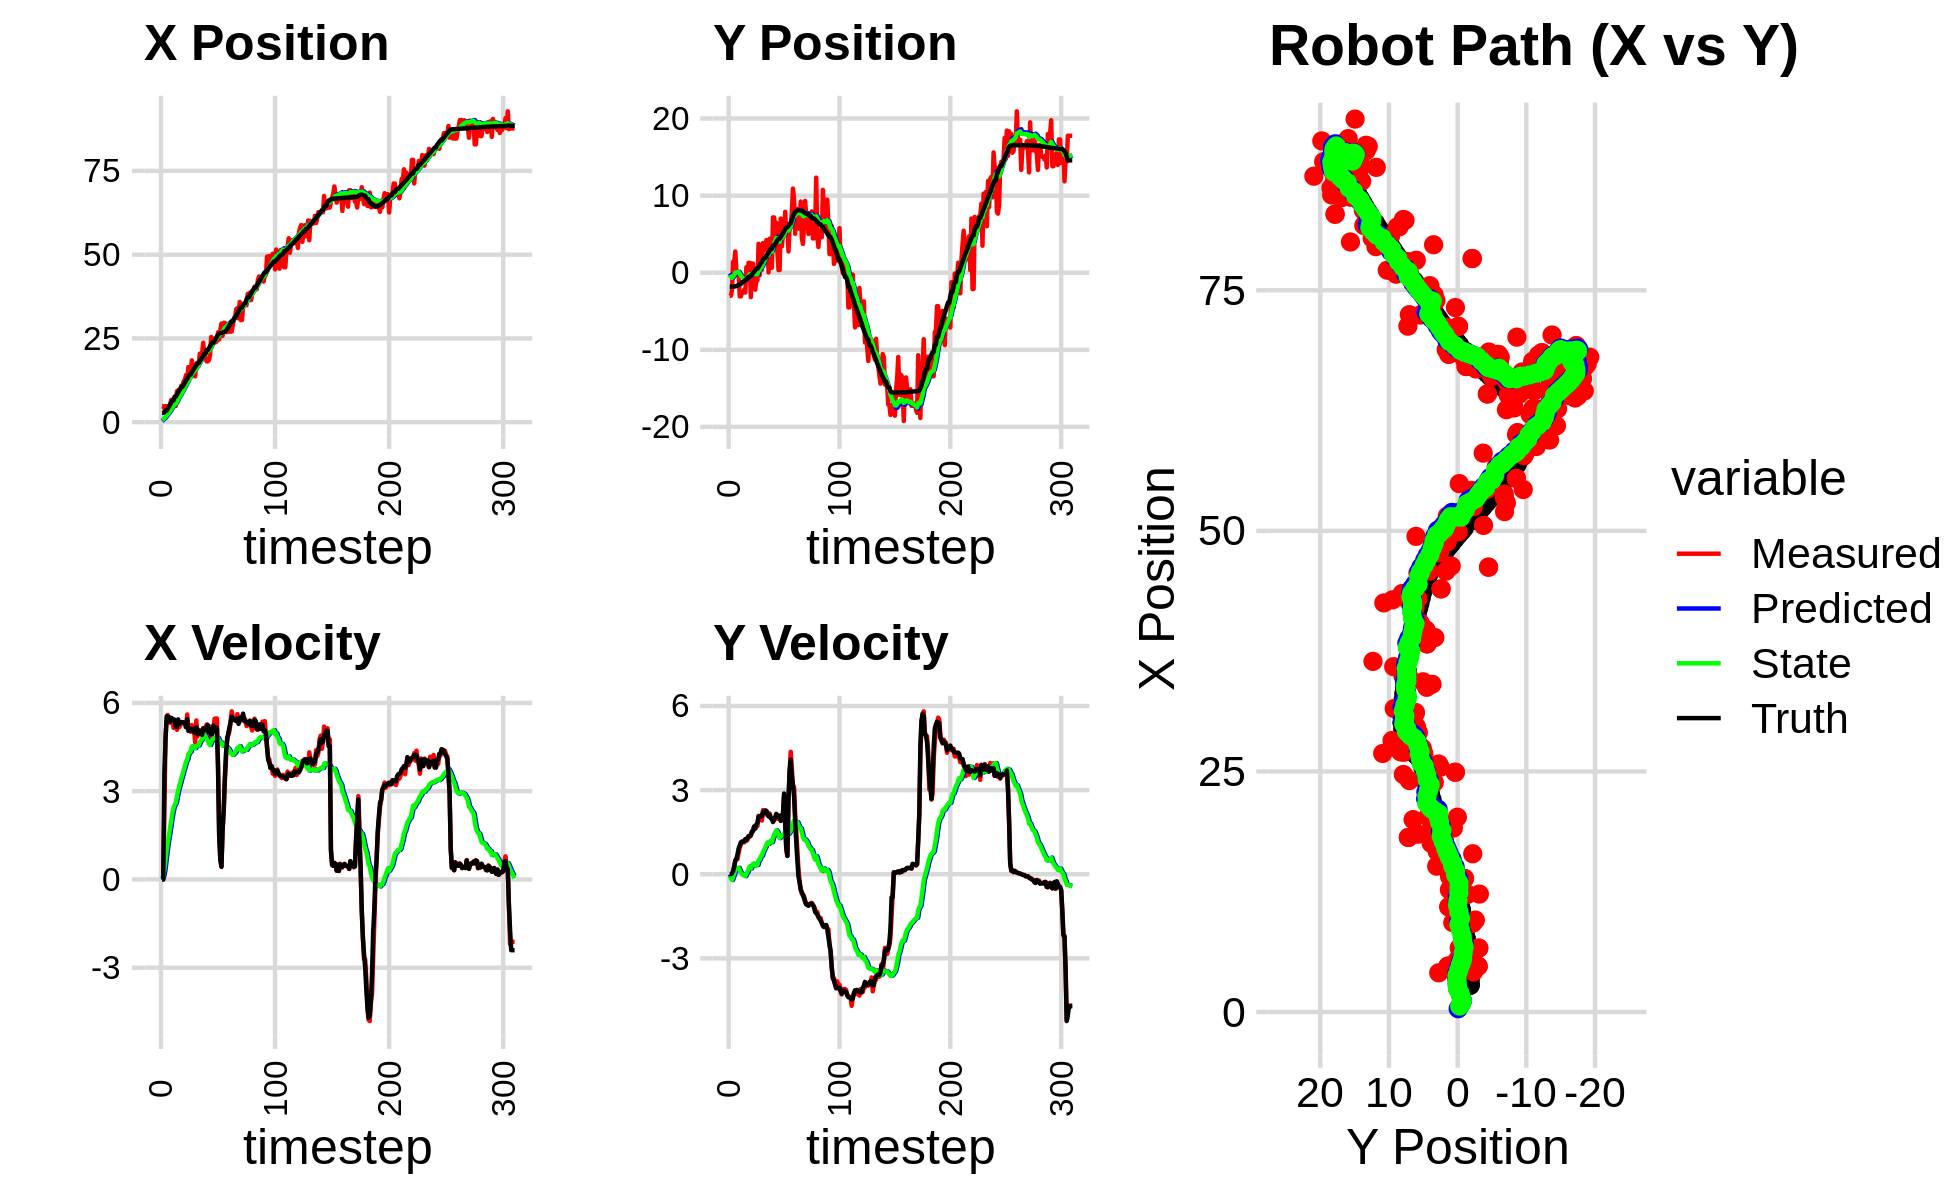

Values plotted in this chart, from the file beside it:
5.382403373706532435e+00, -1.189996183102072225e+00, 0.000000000000000000e+00, -0.000000000000000000e+00, 0.000000000000000000e+00, 0.000000000000000000e+00, 0.000000000000000000e+00, 0.000000000000000000e+00, 3.478720533552217553e-01, -8.417988771277416793e-02, 0.000000000000000000e+00, 0.000000000000000000e+00, 2.779191017326310131e+00, -1.814738392317504223e+00, 0.000000000000000000e+00, 0.000000000000000000e+00, 0.000000000000000000e+00, 6.550732359755784273e-05
4.757718682498023988e+00, -2.985299111075293332e+00, 0.000000000000000000e+00, -0.000000000000000000e+00, 3.478720533552217553e-01, -8.417988771277416793e-02, 0.000000000000000000e+00, 0.000000000000000000e+00, 6.193776064037197493e-01, -3.000985807021661622e-01, 4.763738789282241648e-02, -6.974981452830328332e-02, 2.779191017326310131e+00, -1.814738392317504223e+00, 0.000000000000000000e+00, 0.000000000000000000e+00, 0.000000000000000000e+00, 2.759016642812639475e-04
4.757718682498023988e+00, -2.985299111075293332e+00, 0.000000000000000000e+00, -0.000000000000000000e+00, 6.241413451930020173e-01, -3.070735621549964822e-01, 4.763738789282241648e-02, -6.974981452830328332e-02, 8.775504118263344200e-01, -5.183273324165837970e-01, 1.226796865362198008e-01, -1.520187023219905231e-01, 2.779191017326310131e+00, -1.814738392317504223e+00, 0.000000000000000000e+00, 0.000000000000000000e+00, 0.000000000000000000e+00, 2.759016642812639475e-04
4.166860103816519612e+00, -2.296212229977357744e+00, 2.428997157924258854e+00, 3.650338217487393913e-03, 8.898183804799564278e-01, -5.335292026487828965e-01, 1.226796865362198008e-01, -1.520187023219905231e-01, 1.154616351382767636e+00, -6.760491454843891024e-01, 3.252337208670554314e-01, -2.056467342025436185e-01, 2.970227241456722123e+00, -1.814367357758836397e+00, 3.600000000000000089e+00, 2.800000000000000058e-02, 3.599999904632568359e+00, -1.502815866842865944e-03
4.767953515064423442e+00, 1.414782663620184566e+00, 4.807297647675767394e+00, 8.218375958795984260e-02, 1.187139723469473163e+00, -6.966138189046434670e-01, 3.252337208670554314e-01, -2.056467342025436185e-01, 1.555035007697256333e+00, -4.955309873569008206e-01, 6.557105907264740852e-01, -9.532422570578684418e-02, 3.445881843461509941e+00, -1.805973629493828447e+00, 4.799000000000000377e+00, 1.140000000000000041e-01, 4.800000190734863281e+00, -1.709396019577980042e-02
4.767953515064423442e+00, 1.414782663620184566e+00, 5.421160082477169517e+00, 3.267826306674237458e-01, 1.620606066769903819e+00, -5.050634099274795563e-01, 6.557105907264740852e-01, -9.532422570578684418e-02, 1.993081008905472906e+00, -3.086381311640914449e-01, 9.880059034899748571e-01, 1.593808413717431871e-02, 3.445881843461509941e+00, -1.805973629493828447e+00, 5.548000000000000043e+00, 2.540000000000000036e-01, 5.553999900817871094e+00, -6.020624563097953796e-02
4.078667510385866279e+00, 2.752977489322820936e+00, 5.589660032434928816e+00, 4.888991784980551425e-01, 2.091881599254470370e+00, -3.070443227503740213e-01, 9.880059034899748571e-01, 1.593808413717431871e-02, 2.396975989998717083e+00, 3.130588131305900301e-03, 1.269477205622429272e+00, 1.768163138083894970e-01, 4.088013649135390004e+00, -1.769741417518415405e+00, 5.464999999999999858e+00, 4.919999999999999929e-01, 5.486999988555908203e+00, -8.724290132522583008e-02
3.594808817395805711e+00, 1.167087613285690273e-01, 5.474786988959298384e+00, 5.565195705473531262e-01, 2.523923710560960210e+00, 2.081221951214485069e-02, 1.269477205622429272e+00, 1.768163138083894970e-01, 2.760649704471684451e+00, 4.787826745487588909e-02, 1.493571046911861933e+00, 2.022806842732197685e-01, 4.618962287813151768e+00, -1.725068086192188099e+00, 5.517999999999999794e+00, 5.400000000000000355e-01, 5.544000148773193359e+00, -1.013033986091613770e-01
5.370721720535803101e+00, 8.185791869252795339e-02, 5.325556388863575741e+00, 5.413500763468888088e-01, 2.910006809162870578e+00, 6.810633588219786039e-02, 1.493571046911861933e+00, 2.022806842732197685e-01, 3.241260612686638343e+00, 8.513869529184713014e-02, 1.747867648797637674e+00, 2.202691830744716306e-01, 5.250500679041399721e+00, -1.661233425883465564e+00, 5.363999999999999879e+00, 7.089999999999999636e-01, 5.410999774932861328e+00, -1.376274228096008301e-01
6.660667896403577259e+00, -2.288957404369258986e-01, 5.441059791527647072e+00, 7.536031318188866068e-01, 3.416047377566401977e+00, 1.071656135992943015e-01, 1.747867648797637674e+00, 2.202691830744716306e-01, 3.806934192286033358e+00, 9.861437426696220698e-02, 2.021367122580891795e+00, 2.314601152597628164e-01, 5.871281624140626931e+00, -1.577692346582673988e+00, 5.495000000000000107e+00, 9.190000000000000391e-01, 5.572000026702880859e+00, -1.376274228096008301e-01
6.641367882388655275e+00, -3.072028593476409775e+00, 5.466800887158421496e+00, 9.515706433972032086e-01, 4.009070904544122627e+00, 1.217603857929384914e-01, 2.021367122580891795e+00, 2.314601152597628164e-01, 4.348511822821540029e+00, -1.590285437596181961e-01, 2.255826073743089744e+00, 1.320624439206812828e-01, 6.501290321639121572e+00, -1.469788984351913852e+00, 5.419999999999999929e+00, 1.024999999999999911e+00, 5.515999794006347656e+00, -1.723368763923645020e-01
6.641367882388655275e+00, -3.072028593476409775e+00, 5.153306787890552521e+00, 1.059033425133133255e+00, 4.574094430195849270e+00, -1.458222993675500623e-01, 2.255826073743089744e+00, 1.320624439206812828e-01, 4.850601003530480071e+00, -3.930566529961205813e-01, 2.442503485212186298e+00, 5.229645471060323514e-02, 6.501290321639121572e+00, -1.469788984351913852e+00, 5.434000000000000163e+00, 1.139000000000000012e+00, 5.552999973297119141e+00, -2.026837617158889771e-01
4.861325026115942194e+00, -2.599410043468855402e+00, 5.335365892078915095e+00, 1.140966771745741459e+00, 5.094851352051698257e+00, -3.878270075250602744e-01, 2.442503485212186298e+00, 5.229645471060323514e-02, 5.193357274399044599e+00, -5.592959904148746553e-01, 2.534362612365436362e+00, 6.988458671551699142e-03, 7.643094063131584903e+00, -1.231853351918151374e+00, 5.429000000000000270e+00, 1.163000000000000034e+00, 5.540999889373779297e+00, -2.106764912605285645e-01
4.861325026115942194e+00, -2.599410043468855402e+00, 5.291433675602380760e+00, 1.182714214044415568e+00, 5.446793535635587880e+00, -5.585971445477194708e-01, 2.534362612365436362e+00, 6.988458671551699142e-03, 5.511460657262693630e+00, -7.108133029160198513e-01, 2.603906620809113726e+00, -2.912809887873814285e-02, 7.643094063131584903e+00, -1.231853351918151374e+00, 5.185999999999999943e+00, 1.157999999999999918e+00, 5.314000129699707031e+00, -2.199004441499710083e-01
9.236378073617306228e+00, -2.213624523760902019e+00, 5.086490612562727165e+00, 1.136906387926439166e+00, 5.771851319343604736e+00, -7.137261128038936420e-01, 2.603906620809113726e+00, -2.912809887873814285e-02, 6.143211312173108674e+00, -8.141173715210920925e-01, 2.816890076713593150e+00, -4.564957057749289421e-02, 8.251303672706383097e+00, -1.096683071742658111e+00, 5.182999999999999829e+00, 1.175000000000000044e+00, 5.314000129699707031e+00, -2.199004441499710083e-01
9.552695989547069999e+00, -2.576939151804241046e+00, 5.409735008206078888e+00, 1.239866629176943791e+00, 6.424900319844468299e+00, -8.186823285788413784e-01, 2.816890076713593150e+00, -4.564957057749289421e-02, 6.773901967316927397e+00, -9.406301166177999384e-01, 3.016064206029953176e+00, -6.863541372523472572e-02, 8.861214637716592790e+00, -9.573947646274535428e-01, 5.440999999999999837e+00, 1.252999999999999892e+00, 5.584000110626220703e+00, -2.253006100654602051e-01
9.294843703774125387e+00, 7.122182380611621344e-01, 5.173474622231336362e+00, 1.191906663772861030e+00, 7.075508387919922981e+00, -9.474936579903233680e-01, 3.016064206029953176e+00, -6.863541372523472572e-02, 7.335039362267410823e+00, -7.353376683684929027e-01, 3.163860678509124558e+00, 3.237590423836807230e-02, 9.486807823434125098e+00, -8.132859922717352585e-01, 5.285000000000000142e+00, 1.211000000000000076e+00, 5.421999931335449219e+00, -2.264368981122970581e-01
9.778953418111511198e+00, -3.934049472753275434e-01, 5.248405692819265056e+00, 1.227328906323431168e+00, 7.651425430118322879e+00, -7.321000779446561468e-01, 3.163860678509124558e+00, 3.237590423836807230e-02, 7.900067062335516255e+00, -6.532276372043119839e-01, 3.302977123260879555e+00, 8.121487471583999085e-02, 9.992043495182306501e+00, -6.959232551810559109e-01, 5.328000000000000291e+00, 1.300000000000000044e+00, 5.484000205993652344e+00, -2.297199219465255737e-01
1.092633160941234571e+01, 1.284979535521905802e+00, 5.326746943438189774e+00, 1.332985344124300031e+00, 8.230364774661603988e+00, -6.451061497327279515e-01, 3.302977123260879555e+00, 8.121487471583999085e-02, 8.520817216748001854e+00, -4.089693662523883333e-01, 3.458385007458022908e+00, 1.868247409921614532e-01, 1.060418224380752683e+01, -5.446658591614595979e-01, 5.347999999999999865e+00, 1.360999999999999988e+00, 5.518000125885009766e+00, -2.452080994844436646e-01
1.092633160941234571e+01, 1.284979535521905802e+00, 5.326746943438189774e+00, 1.332985344124300031e+00, 8.866655717493804545e+00, -3.902868921531721935e-01, 3.458385007458022908e+00, 1.868247409921614532e-01, 9.099857084666391316e+00, -1.840450156632960355e-01, 3.583645699784776983e+00, 2.783348665479788986e-01, 1.060418224380752683e+01, -5.446658591614595979e-01, 5.347999999999999865e+00, 1.360999999999999988e+00, 5.518000125885009766e+00, -2.452080994844436646e-01
1.225957012170822580e+01, -3.164164350219361044e+00, 5.337192871809163464e+00, 1.373133268469890478e+00, 9.458221654644869858e+00, -1.562115290084981345e-01, 3.583645699784776983e+00, 2.783348665479788986e-01, 9.744918607713751513e+00, -4.103573522244421401e-01, 3.730136281619990335e+00, 2.050605342618460336e-01, 1.121795558931192360e+01, -3.875504005972102428e-01, 5.328000000000000291e+00, 1.397999999999999909e+00, 5.508999824523925781e+00, -2.518151402473449707e-01
1.270533531955906881e+01, 1.198789312252699801e+00, 5.313673361100590853e+00, 1.524354965852962041e+00, 1.011793223587575064e+01, -3.898512987982575284e-01, 3.730136281619990335e+00, 2.050605342618460336e-01, 1.038047309724870892e+01, -1.876271951894222523e-01, 3.862334847537064242e+00, 2.950330783311422289e-01, 1.182985019693224515e+01, -2.246067986455294319e-01, 5.293000000000000149e+00, 1.520000000000000018e+00, 5.506999969482421875e+00, -2.793715596199035645e-01
1.407906949512678985e+01, 1.179726078146392076e+00, 5.174635949910129540e+00, 1.564602272368271096e+00, 1.076670658200241526e+01, -1.581238873563080294e-01, 3.862334847537064242e+00, 2.950330783311422289e-01, 1.107576795760260424e+01, 1.704051085880983751e-02, 4.011082611835542266e+00, 3.737656357304894872e-01, 1.243944072780963772e+01, -5.223493408240827141e-02, 5.174000000000000377e+00, 1.534999999999999920e+00, 5.396999835968017578e+00, -2.936204075813293457e-01
1.223111915609158196e+01, -1.442909048532718508e+00, 5.607291083623098693e+00, 1.695419823962575512e+00, 1.147687621878615793e+01, 5.441707443185878762e-02, 4.011082611835542266e+00, 3.737656357304894872e-01, 1.159338351369026121e+01, -4.509823006547899332e-02, 4.076349339023115803e+00, 3.582833995039412245e-01, 1.303470134768418021e+01, 1.268261208407446272e-01, 5.450999999999999623e+00, 1.703000000000000069e+00, 5.710999965667724609e+00, -2.936204075813293457e-01
1.644762110710166780e+01, -2.195607111783062226e+00, 5.106629598279019966e+00, 1.628476458919526637e+00, 1.200101844759257297e+01, -9.269890115084868099e-03, 4.076349339023115803e+00, 3.582833995039412245e-01, 1.238758027458312583e+01, -1.777854116146741770e-01, 4.253339374813651652e+00, 3.186542744578328978e-01, 1.363928890236440239e+01, 3.191073670763360237e-01, 5.051999999999999602e+00, 1.635999999999999899e+00, 5.310999870300292969e+00, -3.086998760700225830e-01
1.388117870699229961e+01, -9.912149174660050965e-01, 5.137276417230177472e+00, 1.761861101369932125e+00, 1.281291421206449144e+01, -1.459199841688908761e-01, 4.253339374813651652e+00, 3.186542744578328978e-01, 1.292781074992284296e+01, -1.786473575870159425e-01, 4.310426595917080661e+00, 3.272405192048649103e-01, 1.421743869791092152e+01, 5.165403619502297872e-01, 5.091999999999999638e+00, 1.768000000000000016e+00, 5.389999866485595703e+00, -3.303860425949096680e-01
1.388117870699229961e+01, -9.912149174660050965e-01, 5.018090470234191081e+00, 1.720985534865884681e+00, 1.335885340951455191e+01, -1.459233056665294459e-01, 4.310426595917080661e+00, 3.272405192048649103e-01, 1.342435740557905532e+01, -1.806917200437569981e-01, 4.344404909340063625e+00, 3.342855067954507153e-01, 1.421743869791092152e+01, 5.165403619502297872e-01, 5.067000000000000171e+00, 1.836999999999999966e+00, 5.389999866485595703e+00, -3.303860425949096680e-01
1.845990204839812776e+01, 3.752564980329459843e+00, 5.246775936142307195e+00, 2.082634644045459726e+00, 1.385879789651306204e+01, -1.472631693642119100e-01, 4.344404909340063625e+00, 3.342855067954507153e-01, 1.425022862337657514e+01, 2.884681869834361256e-01, 4.518247979677629367e+00, 5.019151702630562095e-01, 1.480218410495869819e+01, 7.336836591858918455e-01, 5.128000000000000114e+00, 2.059000000000000163e+00, 5.526000022888183594e+00, -3.778622746467590332e-01
1.397893917570761069e+01, -3.326389060339506876e-01, 5.133508587561068204e+00, 2.074960377188634020e+00, 1.470205342134433835e+01, 3.386597040097417688e-01, 4.518247979677629367e+00, 5.019151702630562095e-01, 1.466644302308854542e+01, 3.260495916269888772e-01, 4.508240665395991442e+00, 5.183130221151208694e-01, 1.539120960291386098e+01, 9.679055945076436851e-01, 5.110999999999999766e+00, 2.063000000000000167e+00, 5.512000083923339844e+00, -3.841211795806884766e-01
1.515644556350512318e+01, 3.048787309070340790e+00, 5.088079065462946637e+00, 2.056597797931120297e+00, 1.511726708962814492e+01, 3.778808938385009863e-01, 4.508240665395991442e+00, 5.183130221151208694e-01, 1.513990692064311894e+01, 6.863038498147639999e-01, 4.522440476427533440e+00, 6.393088045291082100e-01, 1.597836971296191955e+01, 1.205617024130965609e+00, 4.998999999999999666e+00, 2.047000000000000153e+00, 5.401999950408935547e+00, -3.841211795806884766e-01
1.368931341184739026e+01, 3.998933566814867890e-01, 4.656714851882949979e+00, 1.914740256978140875e+00, 1.559215096828587299e+01, 7.502347302676748431e-01, 4.522440476427533440e+00, 6.393088045291082100e-01, 1.544832953050625335e+01, 7.582104016330379892e-01, 4.463433275323698268e+00, 6.582620667855564323e-01, 1.645615863849493010e+01, 1.402255369760566417e+00, 4.988999999999999879e+00, 2.072999999999999954e+00, 5.500000000000000000e+00, -4.002678990364074707e-01
1.753646183062824093e+01, 3.851090981725020512e+00, 5.404173569052605153e+00, 2.286554699478569486e+00, 1.589467285803862318e+01, 8.240366083115936435e-01, 4.463433275323698268e+00, 6.582620667855564323e-01, 1.605377176748008949e+01, 1.168490905647033173e+00, 4.537064325073191462e+00, 7.907854596617698295e-01, 1.704230976146152088e+01, 1.650803400114409625e+00, 5.166000000000000369e+00, 2.221000000000000085e+00, 5.623000144958496094e+00, -4.002678990364074707e-01
1.669592958696384954e+01, 2.960693909848058247e+00, 4.857299327651447562e+00, 2.123027436314198546e+00, 1.650747819998740695e+01, 1.247569451613210090e+00, 4.537064325073191462e+00, 7.907854596617698295e-01, 1.653271961525446443e+01, 1.455469106411523272e+00, 4.550042419123480286e+00, 8.748154412273414504e-01, 1.763025379224766453e+01, 1.908765150824217605e+00, 4.932999999999999829e+00, 2.194999999999999840e+00, 5.400000095367431641e+00, -4.120576977729797363e-01
1.669592958696384954e+01, 2.960693909848058247e+00, 5.086095677654399516e+00, 2.280593220947489730e+00, 1.698772385716681299e+01, 1.542950650534257395e+00, 4.550042419123480286e+00, 8.748154412273414504e-01, 1.698271729454699752e+01, 1.724457984443466430e+00, 4.552182873737623758e+00, 9.509105901294910845e-01, 1.763025379224766453e+01, 1.908765150824217605e+00, 5.052999999999999936e+00, 2.266000000000000014e+00, 5.538000106811523438e+00, -4.215205907821655273e-01
2.046298265460852051e+01, 4.224729848975291802e+00, 5.032148864205640670e+00, 2.249360516601282001e+00, 1.743793558192075821e+01, 1.819549043456415660e+00, 4.552182873737623758e+00, 9.509105901294910845e-01, 1.768807992010290420e+01, 2.092147597015231675e+00, 4.658733698164475356e+00, 1.054601998440124033e+00, 1.820588207236522038e+01, 2.166709973096035302e+00, 5.056000000000000050e+00, 2.259999999999999787e+00, 5.538000106811523438e+00, -4.203546643257141113e-01
1.982490086617335834e+01, 3.847184134525887700e+00, 5.032237885988582349e+00, 2.202187819893499210e+00, 1.815395328991935031e+01, 2.197607796859244012e+00, 4.658733698164475356e+00, 1.054601998440124033e+00, 1.829545352887548049e+01, 2.392526876010024672e+00, 4.719608055092445298e+00, 1.131218494377734807e+00, 1.868699550636187467e+01, 2.381631209036510377e+00, 4.950000000000000178e+00, 2.152000000000000135e+00, 5.396999835968017578e+00, -4.125078022480010986e-01
2.024593687096891870e+01, 4.400594428668767877e-02, 5.029962381390140180e+00, 2.118783717272567202e+00, 1.876741433438472484e+01, 2.505648725447798153e+00, 4.719608055092445298e+00, 1.131218494377734807e+00, 1.889178671657026953e+01, 2.300879203432971920e+00, 4.772822890181913635e+00, 1.078103392064022170e+00, 1.925689792656908850e+01, 2.630126311170610798e+00, 4.913000000000000256e+00, 2.060000000000000053e+00, 5.328000068664550781e+00, -3.986752331256866455e-01
2.369518136985218604e+01, 4.415138437548707273e+00, 5.143315932657664291e+00, 2.166531919050226573e+00, 1.936906900558846090e+01, 2.408689542639374181e+00, 4.772822890181913635e+00, 1.078103392064022170e+00, 1.971513555170232479e+01, 2.635480784851038649e+00, 4.916716831811903887e+00, 1.163690030616327808e+00, 1.982148647338292236e+01, 2.867484404618263927e+00, 5.134000000000000341e+00, 2.116999999999999993e+00, 5.552999973297119141e+00, -3.986752331256866455e-01
2.027663056571066491e+01, 3.108579257295482901e+00, 4.965261654908307065e+00, 2.013538818256521701e+00, 2.020680723488351660e+01, 2.751849787912671541e+00, 4.916716831811903887e+00, 1.163690030616327808e+00, 2.021375675498718749e+01, 2.812835266034927617e+00, 4.919916006424064570e+00, 1.193491073892376964e+00, 2.041314411223609682e+01, 3.106513811873247821e+00, 5.128000000000000114e+00, 2.004000000000000004e+00, 5.505000114440917969e+00, -3.852604031562805176e-01
1.911555385622394354e+01, 6.256469023648381089e-01, 5.153948096858325556e+00, 1.979459270600221865e+00, 2.070574835562959493e+01, 2.932184373424165269e+00, 4.919916006424064570e+00, 1.193491073892376964e+00, 2.059068435807117226e+01, 2.736013987742449860e+00, 4.875013407245710084e+00, 1.140948882841452905e+00, 2.041314411223609682e+01, 3.106513811873247821e+00, 5.145999999999999908e+00, 1.957000000000000073e+00, 5.505000114440917969e+00, -3.666956722736358643e-01
1.814407754004948004e+01, 7.173124386802668617e+00, 5.265262122492741170e+00, 1.947821610249512503e+00, 2.107818569879574255e+01, 2.850108876026595350e+00, 4.875013407245710084e+00, 1.140948882841452905e+00, 2.086469891445532454e+01, 3.289236723642679383e+00, 4.791509978141066384e+00, 1.289707575808933138e+00, 2.150835704818958760e+01, 3.518183065963197187e+00, 5.076999999999999957e+00, 1.858999999999999986e+00, 5.407000064849853516e+00, -3.543255627155303955e-01
1.814407754004948004e+01, 7.173124386802668617e+00, 5.198501751490904432e+00, 1.917878857953815519e+00, 2.134384991226943029e+01, 3.418207481223572763e+00, 4.791509978141066384e+00, 1.289707575808933138e+00, 2.111059480132128385e+01, 3.797156776714429860e+00, 4.700266059425265652e+00, 1.417037052177489764e+00, 2.150835704818958760e+01, 3.518183065963197187e+00, 5.251999999999999780e+00, 1.965999999999999970e+00, 5.607999801635742188e+00, -3.534376919269561768e-01
1.848157072119692046e+01, 5.727689697363011589e+00, 5.144647398078793010e+00, 2.033624318043990353e+00, 2.158062140726380917e+01, 3.938860481932178637e+00, 4.700266059425265652e+00, 1.417037052177489764e+00, 2.135644509021017612e+01, 4.129218651129449746e+00, 4.613098300718254663e+00, 1.484563924608880647e+00, 2.210149860379213393e+01, 3.738277747462917855e+00, 4.996999999999999886e+00, 2.032000000000000028e+00, 5.394000053405761719e+00, -3.764388859272003174e-01
1.999786186237804841e+01, 6.487092806664465527e+00, 5.193936293871434628e+00, 2.053107693548185786e+00, 2.181775492028200247e+01, 4.277675043590337900e+00, 4.613098300718254663e+00, 1.484563924608880647e+00, 2.169634221190591106e+01, 4.506658305668937103e+00, 4.568536690342825501e+00, 1.563581799471787326e+00, 2.268466663400374728e+01, 3.970230890356541309e+00, 5.107999999999999652e+00, 2.153000000000000025e+00, 5.543000221252441406e+00, -4.009011387825012207e-01
2.543656587599902608e+01, 2.532143070539219387e+00, 4.740586878498016965e+00, 1.978789000788317098e+00, 2.215319588094019210e+01, 4.663016485616116036e+00, 4.568536690342825501e+00, 1.563581799471787326e+00, 2.241083871661597726e+01, 4.472249260763049072e+00, 4.673690347537839074e+00, 1.508599416081463307e+00, 2.327131366742579033e+01, 4.218193365238008141e+00, 4.934000000000000163e+00, 2.072999999999999954e+00, 5.352000236511230469e+00, -3.954280316829681396e-01
2.491746974024156458e+01, 3.446958799555066566e-01, 5.025741909422747788e+00, 2.097816803289446863e+00, 2.287820775136976081e+01, 4.623109202371195714e+00, 4.673690347537839074e+00, 1.508599416081463307e+00, 2.304589968745432316e+01, 4.232558474896786826e+00, 4.743894961416647682e+00, 1.392991686465258505e+00, 2.374359226245523757e+01, 4.415104223521765014e+00, 4.950999999999999623e+00, 2.032999999999999918e+00, 5.352000236511230469e+00, -3.954280316829681396e-01
2.491746974024156458e+01, 3.446958799555066566e-01, 5.150946358766701927e+00, 2.050290042580620753e+00, 2.352028918359598819e+01, 4.371857643543312300e+00, 4.743894961416647682e+00, 1.392991686465258505e+00, 2.364036122089557423e+01, 4.007499029691188319e+00, 4.795301328219779613e+00, 1.286533559061651788e+00, 2.374359226245523757e+01, 4.415104223521765014e+00, 5.227999999999999758e+00, 2.080000000000000071e+00, 5.625999927520751953e+00, -3.788168132305145264e-01
2.405610430293948809e+01, 7.025165869992935797e+00, 5.460230628383635931e+00, 2.043227984164725619e+00, 2.411989135371755211e+01, 4.136152385597353209e+00, 4.795301328219779613e+00, 1.286533559061651788e+00, 2.413598648050689377e+01, 4.435561789604291150e+00, 4.806823250753152088e+00, 1.389599353739616516e+00, 2.433914184567542804e+01, 4.650482489432152811e+00, 5.065999999999999837e+00, 1.899999999999999911e+00, 5.409999847412109375e+00, -3.580706715583801270e-01
2.386070668744848433e+01, 3.402466132266567911e+00, 5.471509413701709512e+00, 2.114838715944765912e+00, 2.461666880558220782e+01, 4.574521724978252379e+00, 4.806823250753152088e+00, 1.389599353739616516e+00, 2.457966515388422479e+01, 4.485043753042502246e+00, 4.796999465453694711e+00, 1.370293997931349539e+00, 2.491442394319262732e+01, 4.866288497003698588e+00, 5.046000000000000263e+00, 1.949999999999999956e+00, 5.585999965667724609e+00, -3.688305020332336426e-01
2.420486033016246452e+01, 5.006182326400498539e+00, 5.471509413701709512e+00, 2.114838715944765912e+00, 2.505936510042959497e+01, 4.622073152835636911e+00, 4.796999465453694711e+00, 1.370293997931349539e+00, 2.501511640649482970e+01, 4.681778699820601908e+00, 4.784346127183313868e+00, 1.397970500936563054e+00, 2.550216960916594644e+01, 5.097179247775851962e+00, 5.157000000000000028e+00, 2.146999999999999797e+00, 5.585999965667724609e+00, -3.688305020332336426e-01
2.683648204847555974e+01, 4.920709504245768251e+00, 3.997691820502274229e+00, 2.783001848241029919e+00, 2.549355101921316091e+01, 4.821575749914257969e+00, 4.784346127183313868e+00, 1.397970500936563054e+00, 2.557169349955374926e+01, 4.873843316114027324e+00, 4.809749372768447273e+00, 1.431012127347394802e+00, 2.607364082391234561e+01, 5.383163286833013927e+00, 3.786000000000000032e+00, 2.876999999999999780e+00, 4.755000114440917969e+00, -6.081388592720031738e-01
2.468724584629605090e+01, 7.903672767799812426e+00, 1.539806780766614036e+00, 1.748683711359883874e+00, 2.605266843683059363e+01, 5.016944528848767071e+00, 4.809749372768447273e+00, 1.431012127347394802e+00, 2.584526913765506251e+01, 5.302307449589440225e+00, 4.701715829795398705e+00, 1.524141605555674461e+00, 2.643459701566681375e+01, 5.653920485779639016e+00, 1.500000000000000000e+00, 1.816000000000000059e+00, 2.355000019073486328e+00, -8.488305211067199707e-01
2.742703813331216978e+01, 5.151166809622663934e+00, 7.599904803229287076e-01, 8.630842455880257669e-01, 2.631544072063460149e+01, 5.454721610145007560e+00, 4.701715829795398705e+00, 1.524141605555674461e+00, 2.627672379320953411e+01, 5.405349440145662321e+00, 4.656291063003020980e+00, 1.500747694441309399e+00, 2.661934566551482817e+01, 5.861635996605143006e+00, 6.700000000000000400e-01, 9.409999999999999476e-01, 1.154999971389770508e+00, -8.488305211067199707e-01
2.944329881665413495e+01, 6.125120608153435064e+00, 4.393350060855771289e-01, 6.493386791786839307e-01, 2.674235289950983585e+01, 5.555424209589792994e+00, 4.656291063003020980e+00, 1.500747694441309399e+00, 2.681673914911806378e+01, 5.583533481467151560e+00, 4.654149644619276494e+00, 1.499304237730042511e+00, 2.664246559156752525e+01, 5.894988370971174341e+00, 4.269999999999999907e-01, 6.560000000000000275e-01, 7.829999923706054688e-01, -9.759562611579895020e-01
2.577223002910578131e+01, 2.755601478734891252e+00, 1.645046450651230341e+00, 2.610980268654090608e+00, 2.728215411357999187e+01, 5.733463905240156144e+00, 4.654149644619276494e+00, 1.499304237730042511e+00, 2.707213511327774924e+01, 5.483574558684401801e+00, 4.547122644405337866e+00, 1.434547498314442171e+00, 2.674060153951998586e+01, 6.052619769038758868e+00, 1.665999999999999925e+00, 2.712000000000000188e+00, 3.183000087738037109e+00, -1.008574247360229492e+00
2.964618945140749062e+01, 6.029256894140496925e+00, 2.321829477616540238e+00, 3.682080703207545103e+00, 2.752684737771828338e+01, 5.627029308515846040e+00, 4.547122644405337866e+00, 1.434547498314442171e+00, 2.761925319218179453e+01, 5.734652878234345330e+00, 4.567296892710967171e+00, 1.495169453441381302e+00, 2.694205284179604476e+01, 6.368569208602838039e+00, 2.375000000000000000e+00, 3.682999999999999829e+00, 4.382999897003173828e+00, -1.008197784423828125e+00
2.964618945140749062e+01, 6.029256894140496925e+00, 3.330495066025345618e+00, 4.365648353023764194e+00, 2.807598288145289089e+01, 5.884169823578483616e+00, 4.567296892710967171e+00, 1.495169453441381302e+00, 2.815736464997414501e+01, 5.986412430172994625e+00, 4.590540761781228163e+00, 1.561570347492822419e+00, 2.694205284179604476e+01, 6.368569208602838039e+00, 3.483999999999999986e+00, 4.084999999999999964e+00, 5.368999958038330078e+00, -9.190986156463623047e-01
2.699226588038694885e+01, 7.855390979845052968e+00, 4.075262815791454329e+00, 3.786714173484790003e+00, 2.861641872615226845e+01, 6.142569464922276623e+00, 4.590540761781228163e+00, 1.561570347492822419e+00, 2.847599255471245527e+01, 6.374472955553025955e+00, 4.530355281757577401e+00, 1.660705116060890552e+00, 2.732664108316620855e+01, 6.856772256940848465e+00, 4.285000000000000142e+00, 3.520999999999999908e+00, 5.546000003814697266e+00, -7.487128376960754395e-01
2.687004149018710564e+01, 1.091144783664847395e+01, 4.823606699787587715e+00, 3.063105773203335325e+00, 2.892902808288821248e+01, 6.540543467159115387e+00, 4.530355281757577401e+00, 1.660705116060890552e+00, 2.878068756536042727e+01, 7.000659165744947288e+00, 4.473134169505200930e+00, 1.821207972763949190e+00, 2.779445171405167514e+01, 7.277770831179528166e+00, 4.722000000000000419e+00, 3.197000000000000064e+00, 5.703000068664550781e+00, -5.657750964164733887e-01
2.821342827422438759e+01, 9.550194336791435035e+00, 4.902114766396000967e+00, 3.112960275661392551e+00, 2.922800098231094879e+01, 7.182779963021341807e+00, 4.473134169505200930e+00, 1.821207972763949190e+00, 2.916382391479732306e+01, 7.448345385359636417e+00, 4.450671133781302302e+00, 1.919613417320591875e+00, 2.835229969076576495e+01, 7.621557070927194921e+00, 4.980000000000000426e+00, 2.778000000000000025e+00, 5.703000068664550781e+00, -5.657750964164733887e-01
2.700917017461950564e+01, 5.049911809962068787e+00, 5.026023062016126808e+00, 2.135793249615917766e+00, 2.960889102817545293e+01, 7.640306727091696004e+00, 4.450671133781302302e+00, 1.919613417320591875e+00, 2.942804668708109972e+01, 7.399874020033285760e+00, 4.382575915992059201e+00, 1.847154688891248231e+00, 2.893850898762669033e+01, 7.862834765486596211e+00, 5.155999999999999694e+00, 1.891999999999999904e+00, 5.492000102996826172e+00, -4.018257260322570801e-01
... 250 more rows
